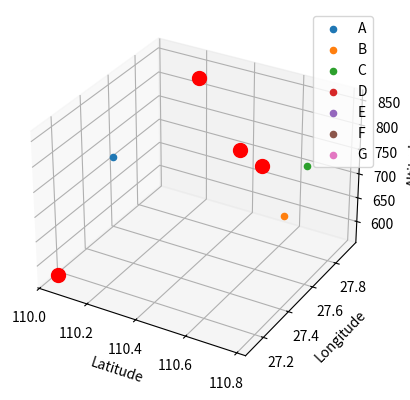

Here is the Python script that generated this plot:
import numpy as np
from itertools import combinations

# 定义多个点的坐标
coordinates = {
    'A': (110.241, 27.204, 824),
    'B': (110.780, 27.456, 727),
    'C': (110.712, 27.785, 742),
    'D': (110.251, 27.825, 850),
    'E': (110.524, 27.617, 786),
    'F': (110.467, 27.921, 678),
    'G': (110.047, 27.121, 575)
}


def count_clearance(lat1, lon1, alt1, lat2, lon2, alt2):
    """计算两点在三维空间中的间隔距离."""
    return np.sqrt((lat1 - lat2) ** 2 + (lon1 - lon2) ** 2 + (alt1 - alt2) ** 2)


# 计算所有坐标对之间的间隔距离
clearances = {}
for station1, coords1 in coordinates.items():
    for station2, coords2 in coordinates.items():
        if station1 < station2:  # 避免重复计算和自身与自身的距离
            clearance = count_clearance(*coords1, *coords2)
            clearances[(station1, station2)] = clearance

# 找到间隔距离最大的点对
furthest_pair = max(clearances, key=clearances.get)
furthest_points = list(furthest_pair)
leftover_coordinates = set(coordinates.keys()) - set(furthest_points)

# 找到距离这对点最远的第三个点
third_point = None
max_clearance_sum = 0
for coordinate in leftover_coordinates:
    clearance_sum = (clearances.get((furthest_points[0], coordinate), 0) +
                     clearances.get((furthest_points[1], coordinate), 0))
    if clearance_sum > max_clearance_sum:
        max_clearance_sum = clearance_sum
        third_point = coordinate
leftover_coordinates.remove(third_point)
furthest_points.append(third_point)

# 找到距离这对点最远的第四个点
fourth_point = None
max_clearance_sum = 0
for coordinate in leftover_coordinates:
    clearance_sum = (clearances.get((furthest_points[0], coordinate), 0) +
                     clearances.get((furthest_points[1], coordinate), 0) +
                     clearances.get((furthest_points[2], coordinate), 0))
    if clearance_sum > max_clearance_sum:
        max_clearance_sum = clearance_sum
        fourth_point = coordinate
furthest_points.append(fourth_point)

# 打印出四个最远的坐标点
print("四个最远的坐标点是:", furthest_points)

# 在三维空间中绘制这些点
import matplotlib.pyplot as plt
from mpl_toolkits.mplot3d import Axes3D

fig = plt.figure()
ax = fig.add_subplot(111, projection='3d')

# 绘制所有坐标点
for coordinate, coords in coordinates.items():
    ax.scatter(coords[0], coords[1], coords[2], label=coordinate)

# 以红色和较大的点绘制最远的点
for point in furthest_points:
    coords = coordinates[point]
    ax.scatter(coords[0], coords[1], coords[2], color='red', s=100)

# 添加坐标轴标签和图例
ax.set_xlabel('Latitude')
ax.set_ylabel('Longitude')
ax.set_zlabel('Altitude')
ax.legend()
ax.legend(loc='upper right')
plt.show()
